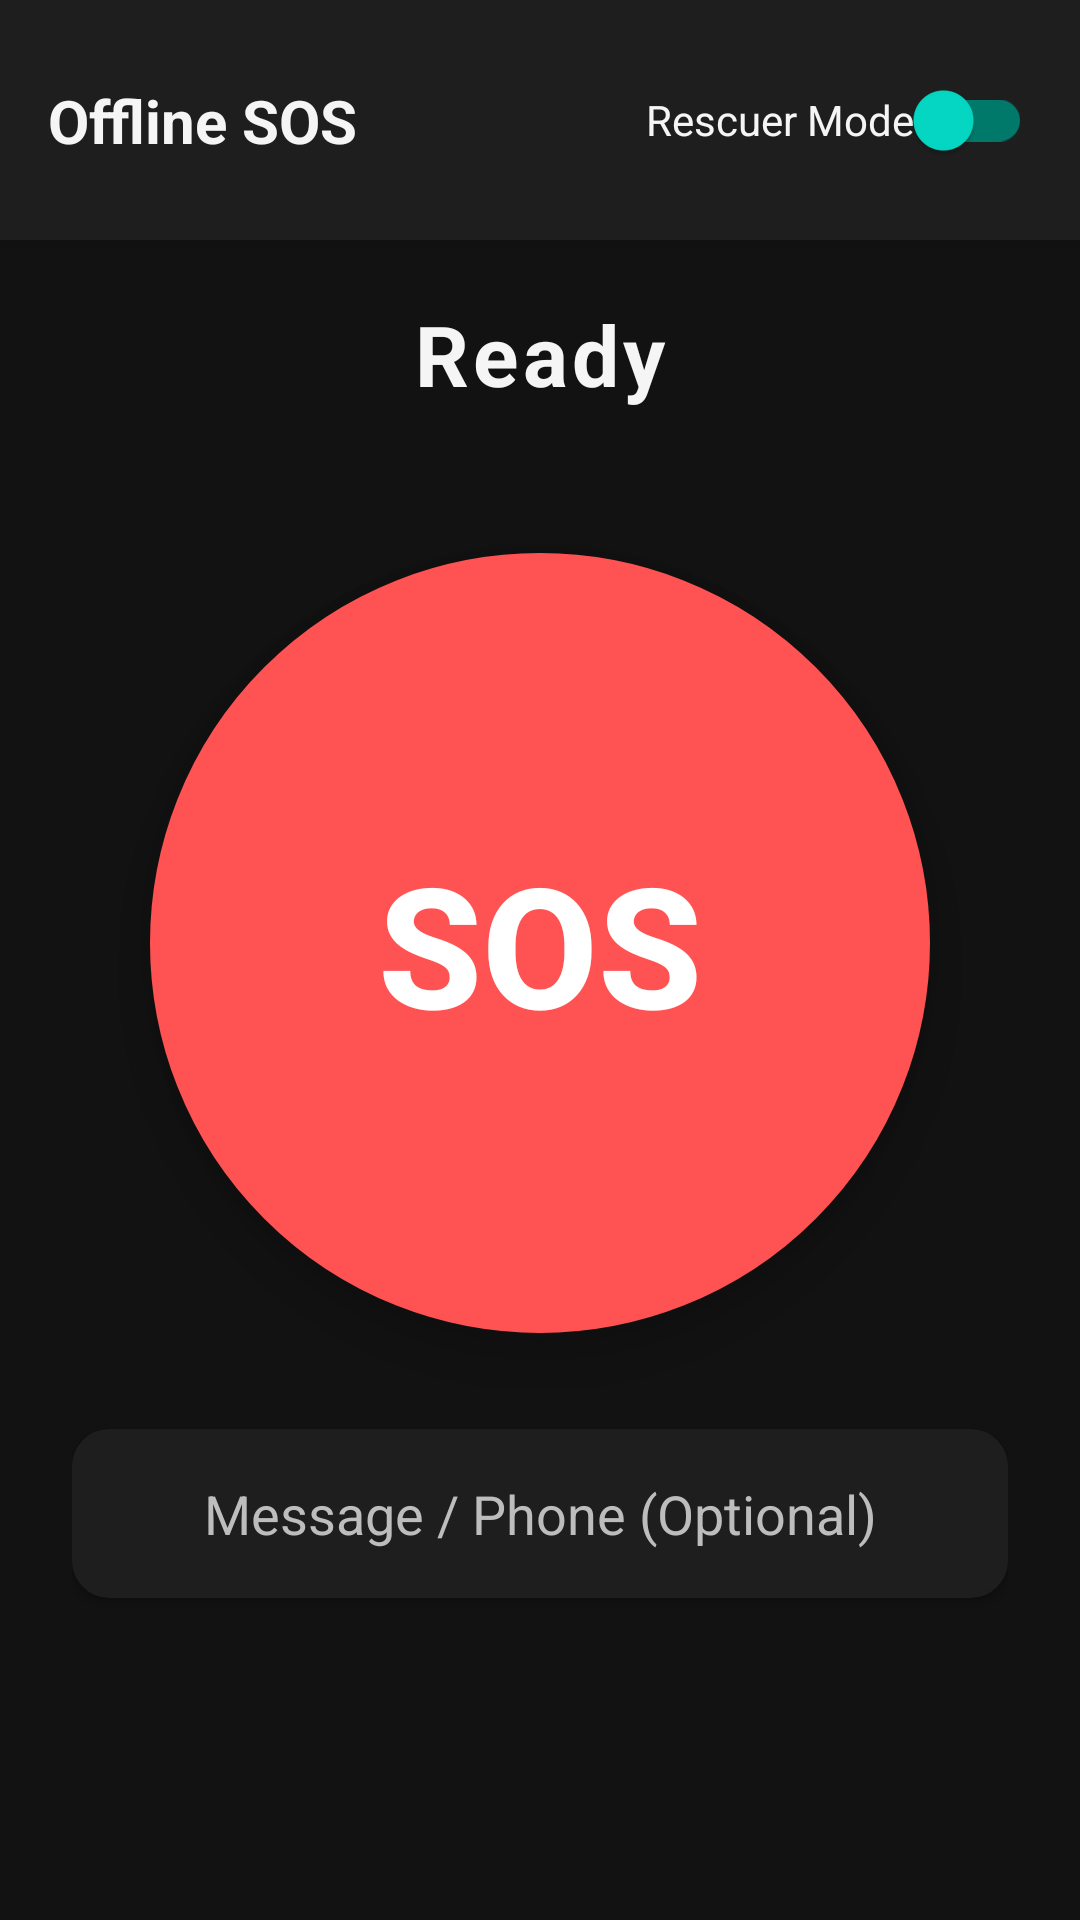

The Android layout XML behind this screen, and the referenced resources:
<!-- AndroidManifest.xml: application theme Theme.OfflineSOS -->
<!-- res/layout/activity_main.xml -->
<?xml version="1.0" encoding="utf-8"?>
<androidx.constraintlayout.widget.ConstraintLayout xmlns:android="http://schemas.android.com/apk/res/android"
    xmlns:app="http://schemas.android.com/apk/res-auto"
    xmlns:tools="http://schemas.android.com/tools"
    android:layout_width="match_parent"
    android:layout_height="match_parent"
    android:background="@color/background_light"
    tools:context=".MainActivity">

    
    <androidx.constraintlayout.widget.ConstraintLayout
        android:id="@+id/headerContainer"
        android:layout_width="match_parent"
        android:layout_height="wrap_content"
        android:background="@color/surface_card"
        android:padding="16dp"
        android:elevation="4dp"
        app:layout_constraintTop_toTopOf="parent">

        <TextView
            android:id="@+id/tvAppTitle"
            android:layout_width="wrap_content"
            android:layout_height="wrap_content"
            android:text="Offline SOS"
            android:textSize="20sp"
            android:textStyle="bold"
            android:textColor="@color/text_primary"
            app:layout_constraintStart_toStartOf="parent"
            app:layout_constraintTop_toTopOf="parent"
            app:layout_constraintBottom_toBottomOf="parent"/>

        <com.google.android.material.switchmaterial.SwitchMaterial
            android:id="@+id/switchMode"
            android:layout_width="wrap_content"
            android:layout_height="wrap_content"
            android:text="Rescuer Mode"
            android:textColor="@color/text_primary"
            app:thumbTint="@color/teal_200"
            app:trackTint="@color/teal_700"
            app:layout_constraintEnd_toEndOf="parent"
            app:layout_constraintTop_toTopOf="parent"
            app:layout_constraintBottom_toBottomOf="parent"/>
    </androidx.constraintlayout.widget.ConstraintLayout>

    
    <androidx.constraintlayout.widget.ConstraintLayout
        android:id="@+id/layoutVictim"
        android:layout_width="match_parent"
        android:layout_height="0dp"
        android:padding="24dp"
        android:visibility="visible"
        app:layout_constraintTop_toBottomOf="@id/headerContainer"
        app:layout_constraintBottom_toBottomOf="parent">

        <TextView
            android:id="@+id/tvVictimStatus"
            android:layout_width="wrap_content"
            android:layout_height="wrap_content"
            android:text="Ready"
            android:textSize="28sp"
            android:textStyle="bold"
            android:textColor="@color/text_primary"
            android:letterSpacing="0.05"
            app:layout_constraintStart_toStartOf="parent"
            app:layout_constraintEnd_toEndOf="parent"
            app:layout_constraintTop_toTopOf="parent"
            app:layout_constraintBottom_toTopOf="@id/btnSos"
            app:layout_constraintVertical_chainStyle="packed"
            android:layout_marginBottom="48dp"/>

        <Button
            android:id="@+id/btnSos"
            android:layout_width="260dp"
            android:layout_height="260dp"
            android:background="@drawable/bg_sos_button"
            android:text="SOS"
            android:textColor="@color/white"
            android:textSize="56sp"
            android:textStyle="bold"
            android:elevation="12dp"
            android:stateListAnimator="@null"
            app:layout_constraintStart_toStartOf="parent"
            app:layout_constraintEnd_toEndOf="parent"
            app:layout_constraintTop_toBottomOf="@id/tvVictimStatus"
            app:layout_constraintBottom_toTopOf="@id/etMessage"
            android:layout_marginBottom="32dp"/>

        <TextView
            android:id="@+id/tvInstruction"
            android:layout_width="wrap_content"
            android:layout_height="wrap_content"
            android:text=""
            android:visibility="gone"
            app:layout_constraintTop_toBottomOf="@id/btnSos"
            app:layout_constraintStart_toStartOf="parent"/>

        <EditText
            android:id="@+id/etMessage"
            android:layout_width="match_parent"
            android:layout_height="wrap_content"
            android:minHeight="56dp"
            android:hint="Message / Phone (Optional)"
            android:textColor="@color/text_primary"
            android:textColorHint="@color/text_secondary"
            android:background="@drawable/bg_card"
            android:backgroundTint="@color/surface_card"
            android:padding="16dp"
            android:inputType="textCapSentences|textMultiLine"
            android:maxLines="3"
            android:ellipsize="end"
            android:textAlignment="center"
            android:elevation="2dp"
            app:layout_constraintTop_toBottomOf="@id/btnSos"
            app:layout_constraintBottom_toTopOf="@id/tvReassurance"
            app:layout_constraintVertical_bias="0.0"
            tools:ignore="Autofill" />

        <TextView
            android:id="@+id/tvReassurance"
            android:layout_width="match_parent"
            android:layout_height="wrap_content"
            android:layout_marginTop="24dp"
            android:text="Searching for rescuers..."
            android:textAlignment="center"
            android:padding="20dp"
            android:background="@drawable/bg_card"
            android:backgroundTint="@color/surface_card"
            android:textColor="@color/text_primary"
            android:textSize="18sp"
            android:textStyle="bold"
            android:visibility="invisible"
            app:layout_constraintTop_toBottomOf="@id/etMessage"
            app:layout_constraintBottom_toBottomOf="parent"
            app:layout_constraintVertical_bias="0.0"/>

    </androidx.constraintlayout.widget.ConstraintLayout>

    
    <androidx.constraintlayout.widget.ConstraintLayout
        android:id="@+id/layoutRescuer"
        android:layout_width="match_parent"
        android:layout_height="0dp"
        android:visibility="gone"
        app:layout_constraintTop_toBottomOf="@id/headerContainer"
        app:layout_constraintBottom_toBottomOf="parent">

        <TextView
            android:id="@+id/tvRescuerStatus"
            android:layout_width="match_parent"
            android:layout_height="wrap_content"
            android:background="@color/rescuer_status_bg"
            android:padding="16dp"
            android:text="Scanning for SOS signals..."
            android:textAlignment="center"
            android:textColor="@color/teal_200"
            android:textStyle="bold"
            android:textSize="16sp"
            app:layout_constraintTop_toTopOf="parent"/>

        <androidx.core.widget.NestedScrollView
            android:layout_width="match_parent"
            android:layout_height="0dp"
            android:fillViewport="true"
            app:layout_behavior="@string/appbar_scrolling_view_behavior"
            app:layout_constraintTop_toBottomOf="@id/tvRescuerStatus"
            app:layout_constraintBottom_toBottomOf="parent">

            <LinearLayout
                android:layout_width="match_parent"
                android:layout_height="wrap_content"
                android:orientation="vertical"
                android:padding="16dp">

                
                <TextView
                    android:id="@+id/tvActiveHeader"
                    android:layout_width="match_parent"
                    android:layout_height="wrap_content"
                    android:text="ACTIVE RESCUES"
                    android:textSize="16sp"
                    android:textStyle="bold"
                    android:letterSpacing="0.1"
                    android:textColor="@color/sos_red"
                    android:layout_marginTop="8dp"
                    android:layout_marginBottom="12dp"/>

                <androidx.recyclerview.widget.RecyclerView
                    android:id="@+id/rvActiveAlerts"
                    android:layout_width="match_parent"
                    android:layout_height="wrap_content"
                    android:nestedScrollingEnabled="false"
                    android:layout_marginBottom="24dp"/>

                 <TextView
                    android:id="@+id/tvEmptyActive"
                    android:layout_width="match_parent"
                    android:layout_height="wrap_content"
                    android:text="No active distress signals"
                    android:textAlignment="center"
                    android:textColor="@color/text_secondary"
                    android:padding="32dp"
                    android:background="@drawable/bg_card"
                    android:backgroundTint="@color/surface_card"
                    android:visibility="gone"/>

                
                <TextView
                    android:id="@+id/tvCompletedHeader"
                    android:layout_width="match_parent"
                    android:layout_height="wrap_content"
                    android:text="COMPLETED RESCUES"
                    android:textSize="16sp"
                    android:textStyle="bold"
                    android:letterSpacing="0.1"
                    android:textColor="@color/safety_green"
                    android:layout_marginTop="24dp"
                    android:layout_marginBottom="12dp"/>

                <androidx.recyclerview.widget.RecyclerView
                    android:id="@+id/rvCompletedAlerts"
                    android:layout_width="match_parent"
                    android:layout_height="wrap_content"
                    android:nestedScrollingEnabled="false"/>
                
                 <TextView
                    android:id="@+id/tvEmptyCompleted"
                    android:layout_width="match_parent"
                    android:layout_height="wrap_content"
                    android:text="No completed rescues"
                    android:textAlignment="center"
                    android:textColor="@color/text_secondary"
                    android:padding="32dp"
                    android:visibility="gone"/>

            </LinearLayout>
        </androidx.core.widget.NestedScrollView>
    </androidx.constraintlayout.widget.ConstraintLayout>

</androidx.constraintlayout.widget.ConstraintLayout>
<!-- resources referenced by this layout -->
<resources>
  <color name="background_light">#121212</color>
  <color name="rescuer_status_bg">#263238</color>
  <color name="safety_green">#43A047</color>
  <color name="sos_red">#FF5252</color>
  <color name="surface_card">#1E1E1E</color>
  <color name="teal_200">#03DAC5</color>
  <color name="teal_700">#00796B</color>
  <color name="text_primary">#F5F5F5</color>
  <color name="text_secondary">#BDBDBD</color>
  <color name="white">#FFFFFFFF</color>
  <!-- drawable bg_card (drawable) -->
  <?xml version="1.0" encoding="utf-8"?>
  <shape xmlns:android="http://schemas.android.com/apk/res/android">
      <solid android:color="#212121"/>
      <corners android:radius="12dp"/>
      <stroke android:width="1dp" android:color="#333333"/>
  </shape>
  <!-- drawable bg_sos_button (drawable) -->
  <?xml version="1.0" encoding="utf-8"?>
  <ripple xmlns:android="http://schemas.android.com/apk/res/android"
      android:color="#FFFFFFFF"> 
      <item>
          <shape android:shape="oval">
              <solid android:color="@color/sos_red"/>
              
              <stroke android:width="2dp" android:color="#FF5252"/> 
          </shape>
      </item>
  </ripple>
  <style name="Theme.OfflineSOS" parent="Theme.MaterialComponents.DayNight.NoActionBar">
          
          <item name="colorPrimary">@color/purple_500</item>
          <item name="colorPrimaryVariant">@color/purple_700</item>
          <item name="colorOnPrimary">@color/white</item>
          
          <item name="colorSecondary">@color/teal_200</item>
          <item name="colorSecondaryVariant">@color/teal_700</item>
          <item name="colorOnSecondary">@color/black</item>
          
          <item name="android:statusBarColor" tools:targetApi="l">?attr/colorPrimaryVariant</item>
      </style>
  <color name="purple_500">#6200EE</color>
  <color name="purple_700">#3700B3</color>
  <color name="black">#FF000000</color>
</resources>
